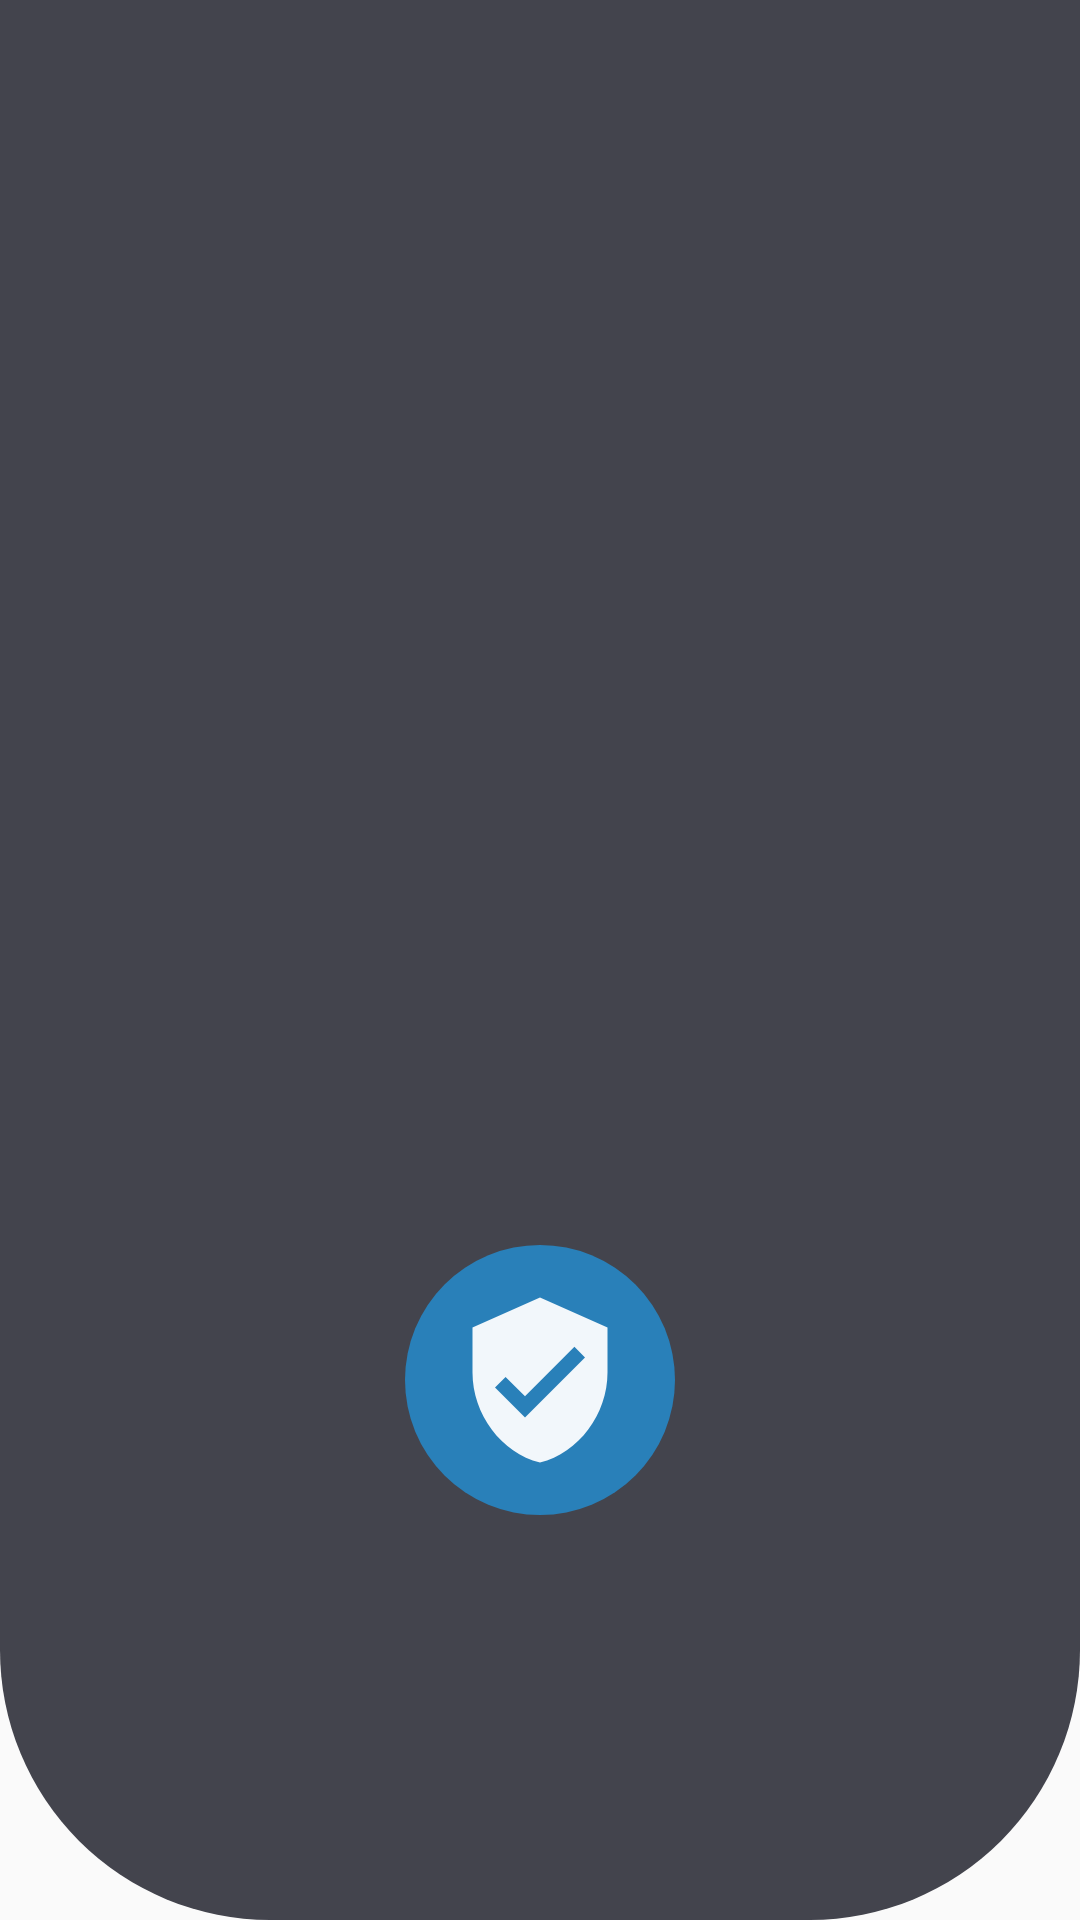

Android layout source for this screen:
<!-- AndroidManifest.xml: application theme AppTheme -->
<!-- res/layout/nav_header.xml -->
<?xml version="1.0" encoding="utf-8"?>
<RelativeLayout xmlns:android="http://schemas.android.com/apk/res/android"
    android:layout_width="match_parent"
    android:layout_height="300dp"
    android:background="@drawable/uggu">


    <LinearLayout
        android:layout_width="90dp"
        android:layout_height="90dp"
        android:layout_alignParentBottom="true"
        android:layout_centerHorizontal="true"
        android:layout_marginBottom="135dp"
        android:background="@drawable/dfsfsdf"
        android:orientation="vertical">

        <ImageView
            android:layout_width="match_parent"
            android:layout_height="match_parent"
            android:padding="15dp"
            android:scaleType="fitXY"
            android:src="@drawable/ic_verified">

        </ImageView>




    </LinearLayout>

    <TextView
        android:id="@+id/txtnamemahdi"
        android:layout_width="wrap_content"
        android:layout_height="wrap_content"
        android:layout_alignParentBottom="true"
        android:layout_centerHorizontal="true"
        android:layout_marginBottom="60dp"
        android:textSize="30sp" />

    <TextView
        android:id="@+id/txtjobamir"
        android:layout_width="wrap_content"
        android:layout_height="wrap_content"
        android:layout_alignParentBottom="true"
        android:layout_centerHorizontal="true"
        android:layout_marginBottom="9dp"
        android:textSize="30sp" />

</RelativeLayout>
<!-- resources referenced by this layout -->
<resources>
  <!-- drawable dfsfsdf (drawable) -->
  <?xml version="1.0" encoding="utf-8"?>
  <shape android:shape="oval" xmlns:android="http://schemas.android.com/apk/res/android">
  <solid android:color="#2980b9"></solid>
  
  </shape>
  <!-- drawable ic_verified (drawable) -->
  <vector android:alpha="0.94" android:height="24dp"
      android:tint="#FFFFFF" android:viewportHeight="24.0"
      android:viewportWidth="24.0" android:width="24dp" xmlns:android="http://schemas.android.com/apk/res/android">
      <path android:fillColor="#FF000000" android:pathData="M12,1L3,5v6c0,5.55 3.84,10.74 9,12 5.16,-1.26 9,-6.45 9,-12L21,5l-9,-4zM10,17l-4,-4 1.41,-1.41L10,14.17l6.59,-6.59L18,9l-8,8z"/>
  </vector>
  <!-- drawable uggu (drawable) -->
  <?xml version="1.0" encoding="utf-8"?>
  <shape xmlns:android="http://schemas.android.com/apk/res/android" >
  
  
  
      <solid android:color="#43444D"></solid>
  
  
      <corners android:bottomLeftRadius="90dp"
          android:bottomRightRadius="90dp"></corners>
  
  
  
  </shape>
  <style name="AppTheme" parent="Theme.AppCompat.Light.NoActionBar" />
</resources>
